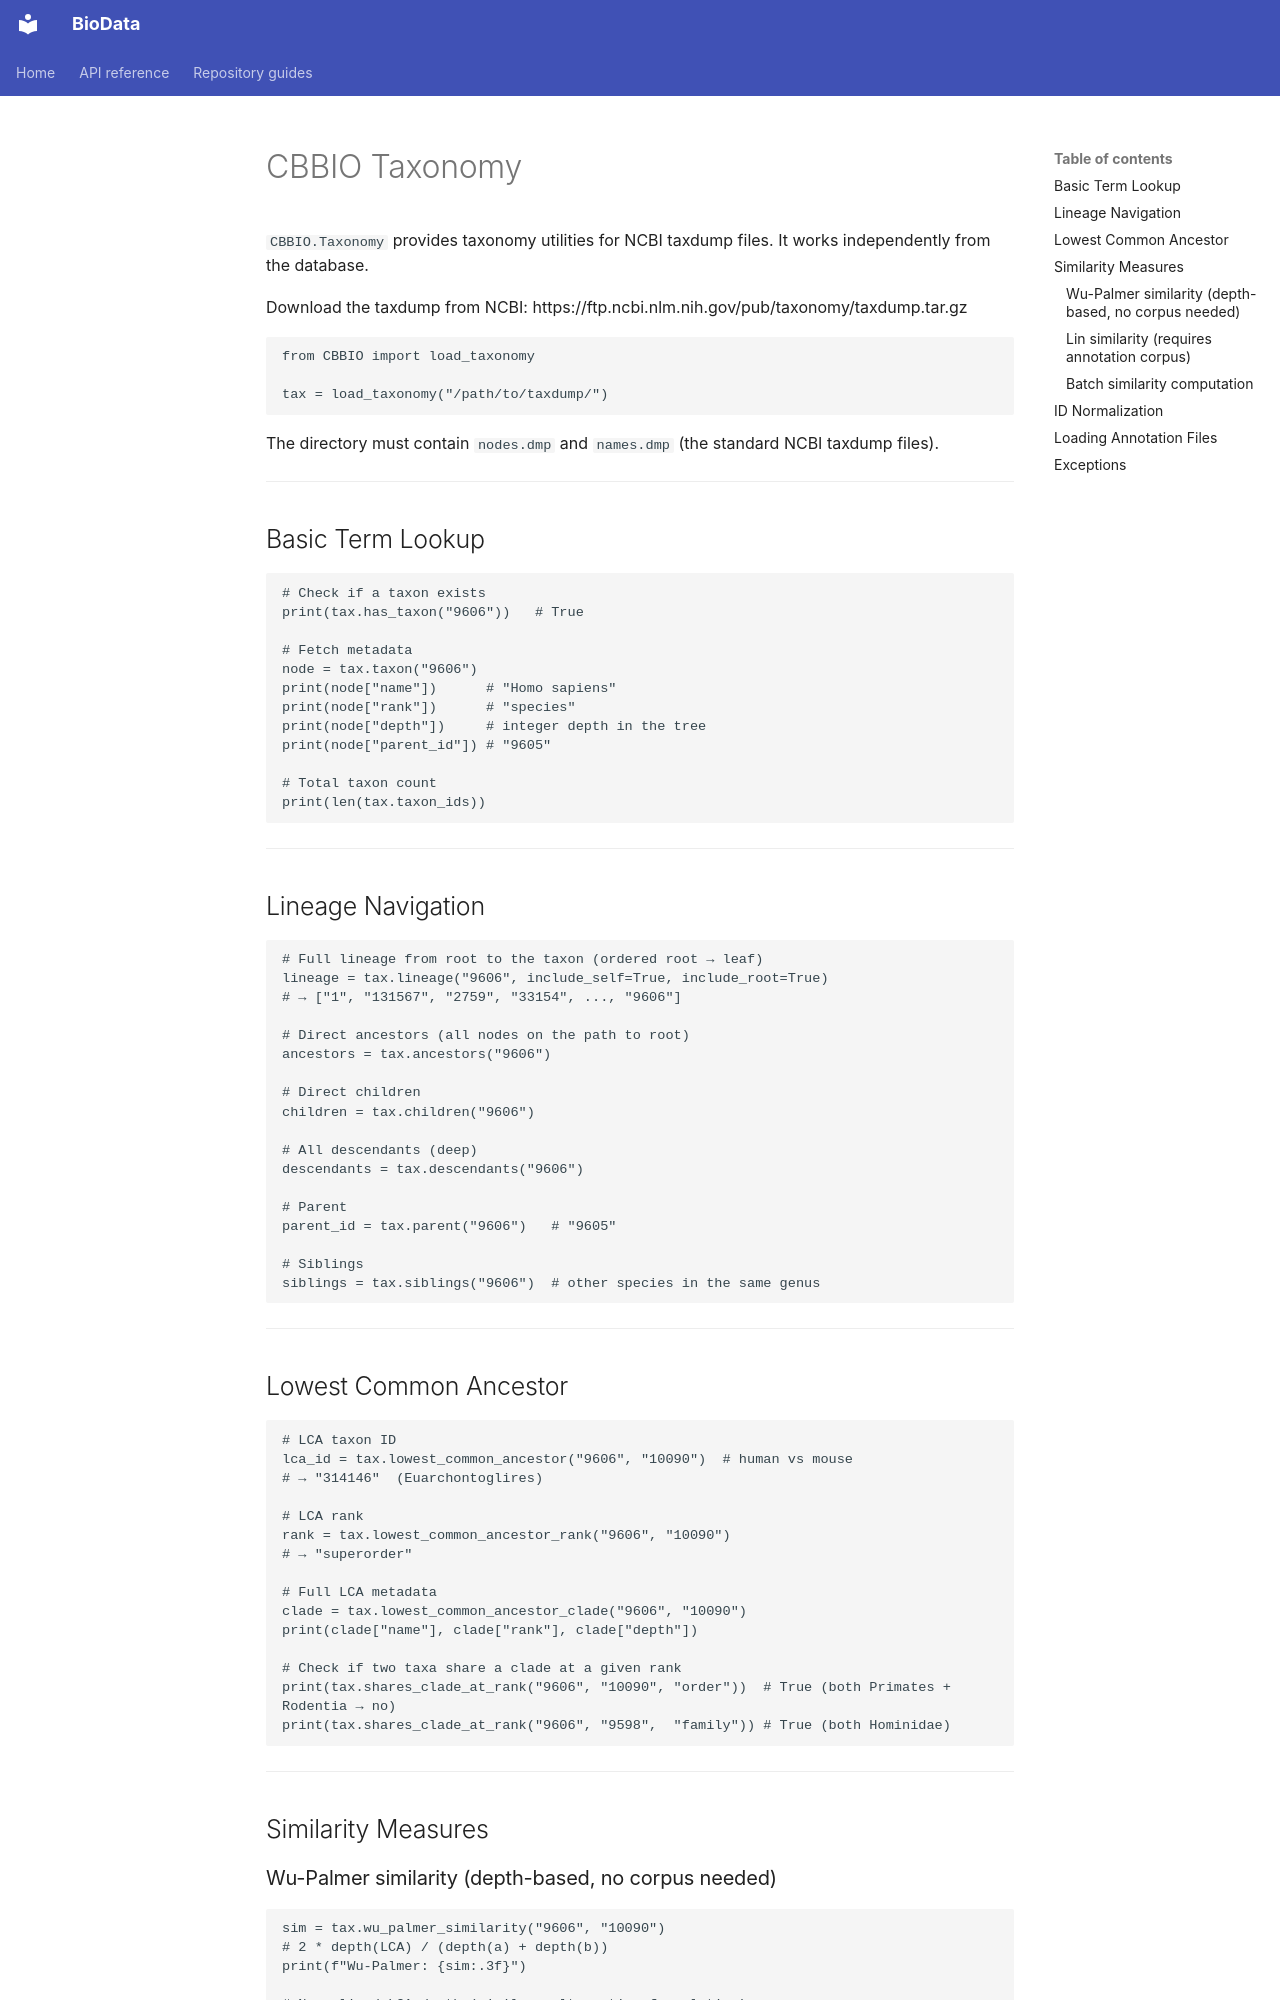

repository: CBBIO/BioData · page: Taxonomy/index.html · generator: mkdocs

# CBBIO Taxonomy

`CBBIO.Taxonomy` provides taxonomy utilities for NCBI taxdump files. It works independently from the database.

Download the taxdump from NCBI: https://ftp.ncbi.nlm.nih.gov/pub/taxonomy/taxdump.tar.gz

```python
from CBBIO import load_taxonomy

tax = load_taxonomy("/path/to/taxdump/")
```

The directory must contain `nodes.dmp` and `names.dmp` (the standard NCBI taxdump files).

---

## Basic Term Lookup

```python
# Check if a taxon exists
print(tax.has_taxon("9606"))   # True

# Fetch metadata
node = tax.taxon("9606")
print(node["name"])      # "Homo sapiens"
print(node["rank"])      # "species"
print(node["depth"])     # integer depth in the tree
print(node["parent_id"]) # "9605"

# Total taxon count
print(len(tax.taxon_ids))
```

---

## Lineage Navigation

```python
# Full lineage from root to the taxon (ordered root → leaf)
lineage = tax.lineage("9606", include_self=True, include_root=True)
# → ["1", "131567", "2759", "33154", ..., "9606"]

# Direct ancestors (all nodes on the path to root)
ancestors = tax.ancestors("9606")

# Direct children
children = tax.children("9606")

# All descendants (deep)
descendants = tax.descendants("9606")

# Parent
parent_id = tax.parent("9606")   # "9605"

# Siblings
siblings = tax.siblings("9606")  # other species in the same genus
```

---

## Lowest Common Ancestor

```python
# LCA taxon ID
lca_id = tax.lowest_common_ancestor("9606", "10090")  # human vs mouse
# → "314146"  (Euarchontoglires)

# LCA rank
rank = tax.lowest_common_ancestor_rank("9606", "10090")
# → "superorder"

# Full LCA metadata
clade = tax.lowest_common_ancestor_clade("9606", "10090")
print(clade["name"], clade["rank"], clade["depth"])

# Check if two taxa share a clade at a given rank
print(tax.shares_clade_at_rank("9606", "10090", "order"))  # True (both Primates + Rodentia → no)
print(tax.shares_clade_at_rank("9606", "9598",  "family")) # True (both Hominidae)
```

---

## Similarity Measures
